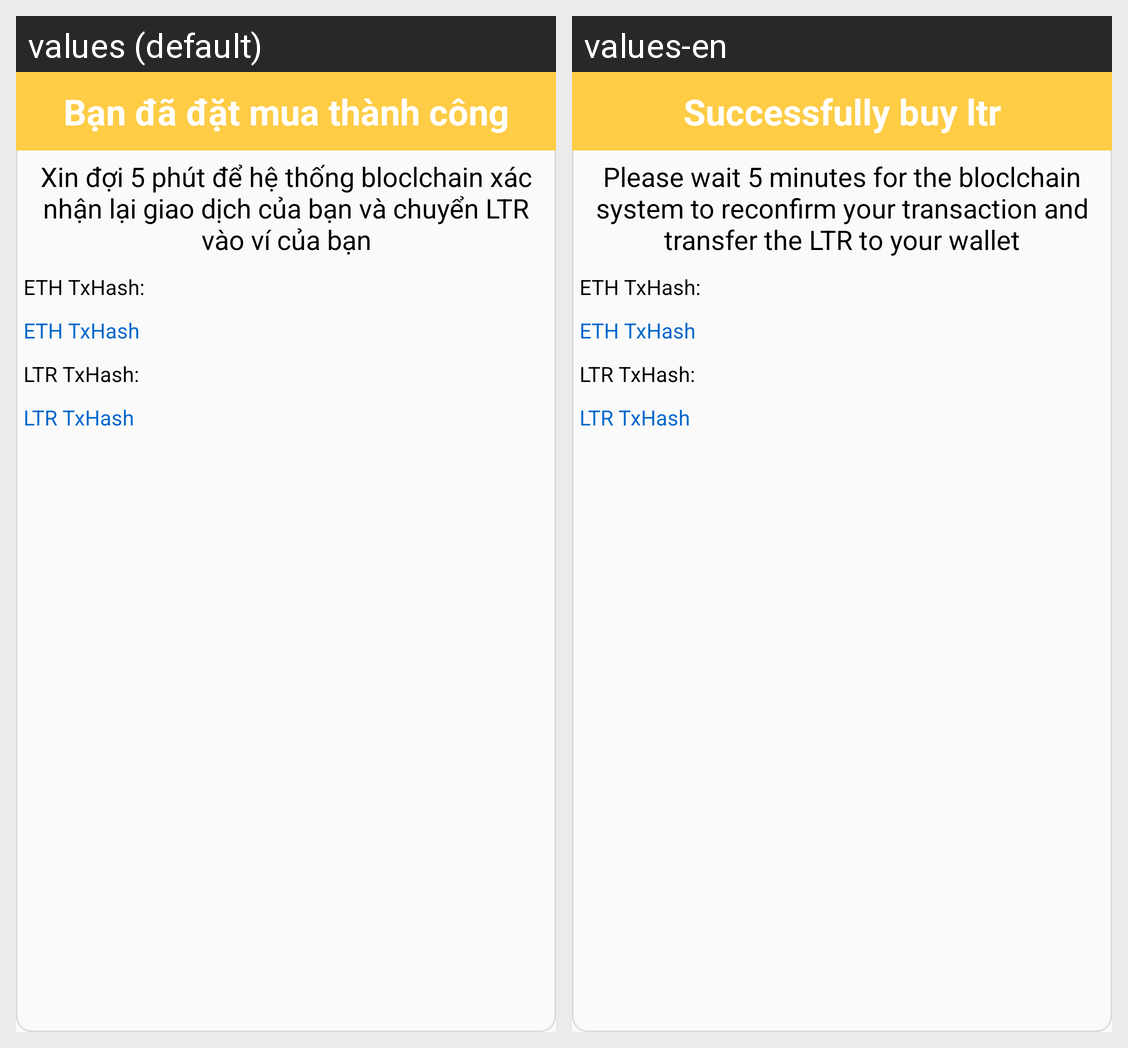

The same Android screen rendered under two of its app's locales, left to right. List the strings drawn on it with the default value and each locale's translation.
Android screen res/layout/dialog_buy_ltr.xml rendered under 2 locales, left to right: values (default), values-en. Device: Nexus 5 (rendered at 1080×1920; each locale shown at half size, 540×960, under a caption strip naming it); theme AppTheme.
Strings drawn on this screen, with the default value and each locale's value (text and hints the layout hard-codes, and strings that could not be matched under every locale, appear in the picture but are not listed):

Status_BuyLTR
  values: Bạn đã đặt mua thành công
  values-en: Successfully buy ltr

Wait_5_Minute
  values: Xin đợi 5 phút để hệ thống bloclchain xác nhận lại giao dịch của bạn và chuyển LTR vào ví của bạn
  values-en: Please wait 5 minutes for the bloclchain system to reconfirm your transaction and transfer the LTR to your wallet
